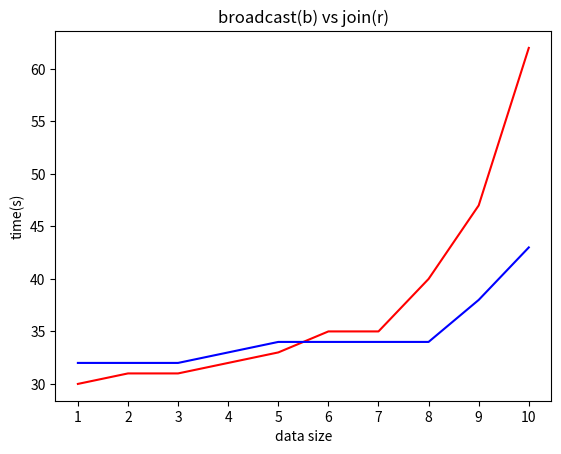

Python code for this plot: (Note: this script raises an exception after producing the figure.)
import matplotlib.pyplot as plt

x1 = [1, 2, 3, 4, 5, 6, 7, 8, 9, 10, 11, 12, 13]
y1 = [30, 31, 31, 32, 33, 35, 35, 40, 47, 62, 99, 186, 480]

x2 = [1, 2, 3, 4, 5, 6, 7, 8, 9, 10, 11, 12, 13, 14]
y2 = [32, 32, 32, 33, 34, 34, 34, 34, 38, 43, 54, 69, 116, 271]

x3 = [1, 2, 3, 4, 5, 6, 7, 8, 9, 10]
y3 = [30, 31, 31, 32, 33, 35, 35, 40, 47, 62]

x4 = [1, 2, 3, 4, 5, 6, 7, 8, 9, 10]
y4 = [32, 32, 32, 33, 34, 34, 34, 34, 38, 43]
group_labels = ['64k', '128k', '256k', '512k', '1024k', '2048k', '4096k', '8M', '16M', '32M', '64M', '128M', '256M',
                '512M']
plt.title('broadcast(b) vs join(r)')
plt.xlabel('data size')
plt.ylabel('time(s)')

# plt.plot(x1, y1,'r', label='broadcast')
# plt.plot(x2, y2,'b',label='join')
# plt.xticks(x1, group_labels, rotation=0)

plt.plot(x3, y3, 'r', label='broadcast')
plt.plot(x4, y4, 'b', label='join')
plt.xticks(x3, group_labels, rotation=0)

plt.legend(bbox_to_anchor=[0.3, 1])
plt.grid()
plt.show()